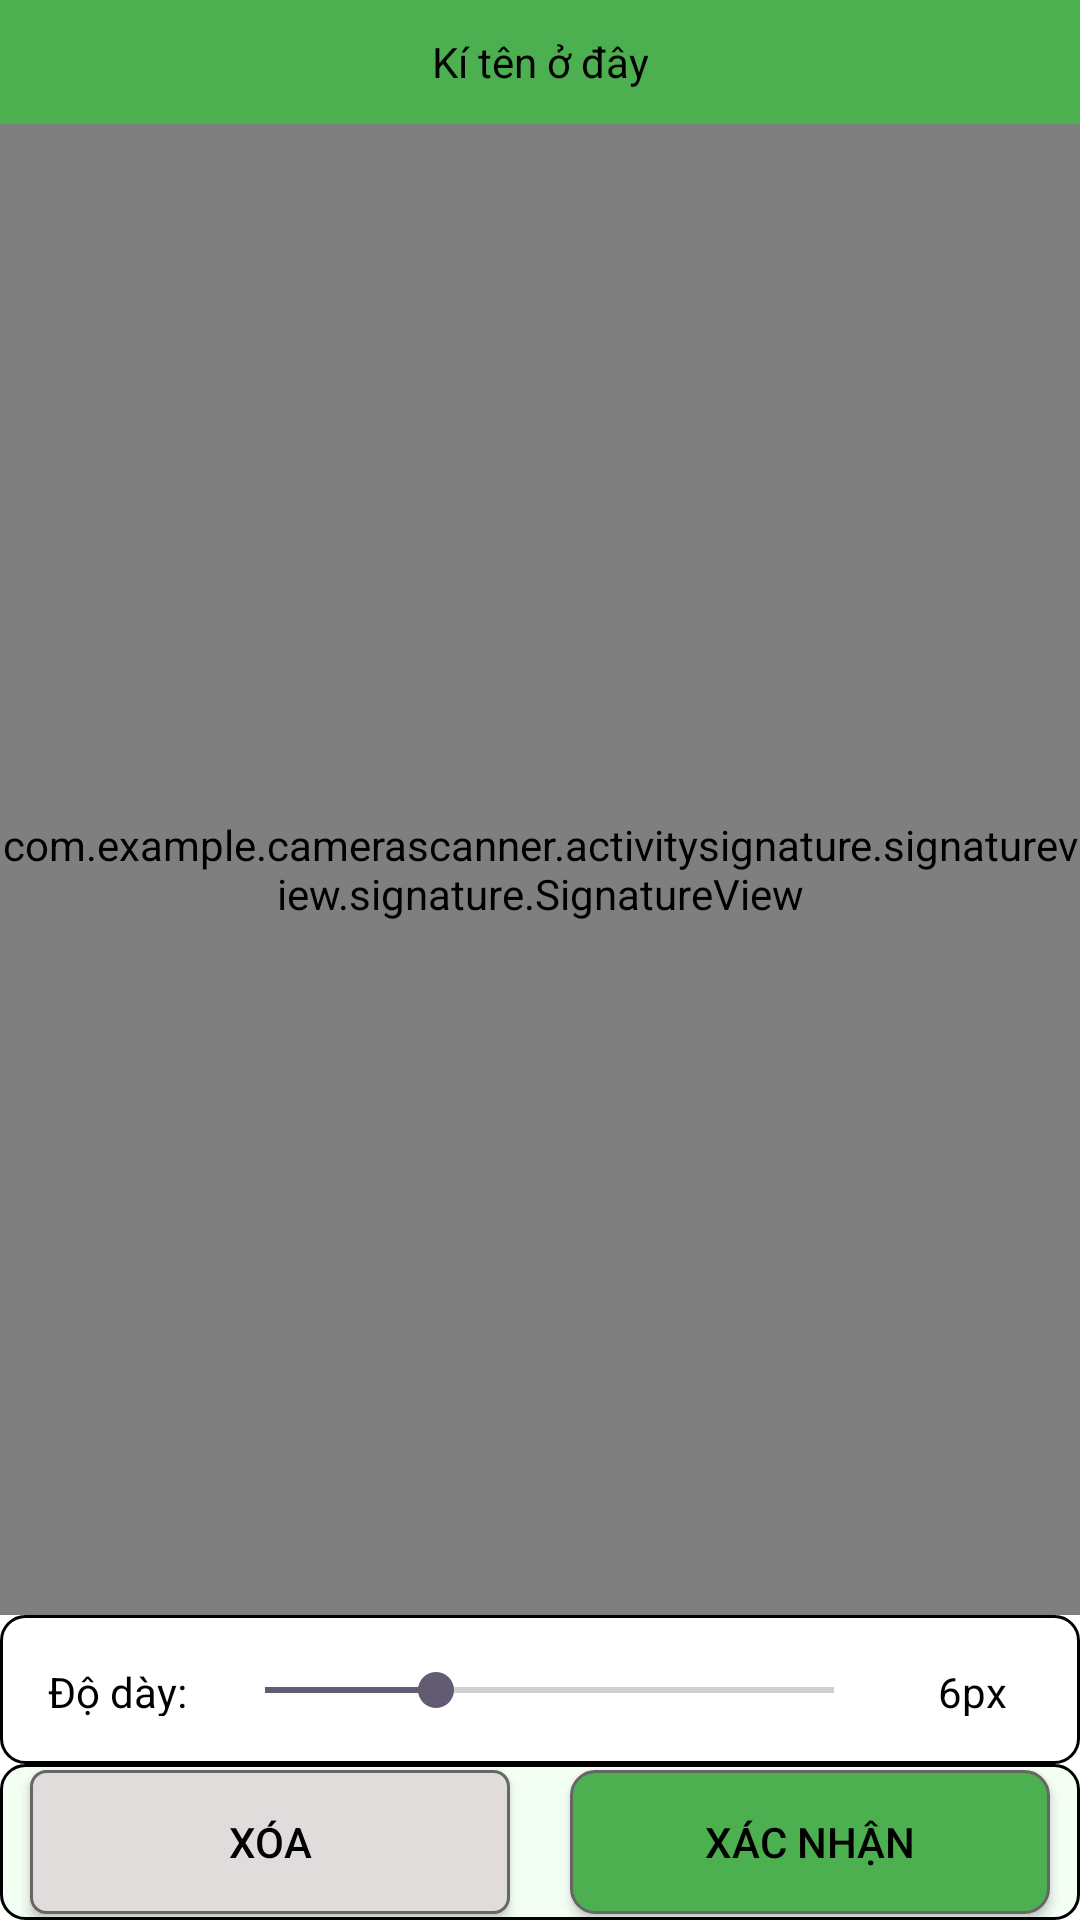

Produce the Android XML layout that renders to this screen, including the resource entries it uses.
<!-- AndroidManifest.xml: application theme Theme.CameraScanner -->
<!-- res/layout/activity_sign.xml -->
<?xml version="1.0" encoding="utf-8"?>
<LinearLayout xmlns:android="http://schemas.android.com/apk/res/android"
    xmlns:tools="http://schemas.android.com/tools"
    android:layout_width="match_parent"
    android:layout_height="match_parent"
    xmlns:app="http://schemas.android.com/apk/res-auto"
    android:orientation="vertical"
    android:background="@color/white">

    <TextView
        android:layout_width="match_parent"
        android:layout_height="0dp"
        android:layout_weight="1"
        android:text="@string/sign_here"
        android:gravity="center"
        android:textColor="@color/black"
        android:background="@color/green_accent"/>

    <com.example.camerascanner.activitysignature.signatureview.signature.SignatureView
        android:id="@+id/signatureView"
        android:layout_width="match_parent"
        android:layout_height="0dp"
        android:layout_weight="12" />

    
    <LinearLayout
        android:layout_width="match_parent"
        android:layout_height="0dp"
        android:layout_weight="1.2"
        android:orientation="horizontal"
        android:gravity="center_vertical"
        android:padding="16dp"
        android:background="@drawable/vien_den_nen_trang">

        <TextView
            android:layout_width="wrap_content"
            android:layout_height="wrap_content"
            android:text="Độ dày:"
            android:textColor="@color/black"
            android:textSize="14sp"
            android:layout_marginEnd="10dp"/>

        <SeekBar
            android:id="@+id/seekBarStrokeWidth"
            android:layout_width="0dp"
            android:layout_height="wrap_content"
            android:layout_marginEnd="10dp"
            android:layout_weight="1"
            android:max="20"
            android:progress="6" />

        <TextView
            android:id="@+id/tvStrokeWidth"
            android:layout_width="wrap_content"
            android:layout_height="wrap_content"
            android:text="6px"
            android:textColor="@color/black"
            android:textSize="14sp"
            android:minWidth="40dp"
            android:gravity="center"/>
    </LinearLayout>

    <LinearLayout
        android:layout_width="match_parent"
        android:layout_height="0dp"
        android:layout_weight="1.25"
        android:orientation="horizontal"
        android:gravity="center"
        android:background="@drawable/vien_den">

        <androidx.appcompat.widget.AppCompatButton
            android:id="@+id/btnDeleteSign"
            android:layout_width="0dp"
            android:layout_weight="1"
            android:layout_height="wrap_content"
            android:layout_marginStart="10dp"
            android:layout_marginEnd="10dp"
            android:background="@drawable/search_background"
            android:text="@string/delete_sign"
            android:textColor="@color/black" />

        <androidx.appcompat.widget.AppCompatButton
            android:id="@+id/btnYesSign"
            android:layout_width="0dp"
            android:layout_weight="1"
            android:layout_height="wrap_content"
            android:layout_marginStart="10dp"
            android:layout_marginEnd="10dp"
            android:background="@drawable/login_background"
            android:text="@string/confirm"
            android:textColor="@color/black" />

    </LinearLayout>

</LinearLayout>
<!-- resources referenced by this layout -->
<resources>
  <color name="black">#000000</color>
  <color name="green_accent">#4CAF50</color>
  <color name="white">#FFFFFF</color>
  <!-- drawable login_background (drawable) -->
  <?xml version="1.0" encoding="utf-8"?>
  <shape xmlns:android="http://schemas.android.com/apk/res/android"
      android:shape="rectangle">
      <corners android:radius="8dp" />
      <solid android:color="@color/green_accent" />
      <stroke android:width="1dp" android:color="#666666" />
  </shape>
  <!-- drawable search_background (drawable) -->
  <?xml version="1.0" encoding="utf-8"?>
  <shape xmlns:android="http://schemas.android.com/apk/res/android"
      android:shape="rectangle">
      <corners android:radius="5dp" />
      <solid android:color="@color/grey_text_icon" />
      <stroke android:width="1dp" android:color="#666666" />
  </shape>
  <!-- drawable vien_den (drawable) -->
  <shape xmlns:android="http://schemas.android.com/apk/res/android"
      android:shape="rectangle"
      >
      <solid android:color="@color/main" />
      <corners android:radius="8dp" />
      <stroke
          android:width="1dp"
          android:color="@color/black"/>
  </shape>
  <!-- drawable vien_den_nen_trang (drawable) -->
  <shape xmlns:android="http://schemas.android.com/apk/res/android"
      android:shape="rectangle"
      >
      <solid android:color="@color/white" />
      <corners android:radius="8dp" />
      <stroke
          android:width="1dp"
          android:color="@color/black"/>
  </shape>
  <string name="confirm">Xác nhận</string>
  <string name="delete_sign">Xóa</string>
  <string name="sign_here">Kí tên ở đây</string>
  <style name="Theme.CameraScanner" parent="Base.Theme.CameraScanner" />
  <color name="grey_text_icon">#E0DCDC</color>
  <color name="main">#F4FFF4</color>
  <style name="Base.Theme.CameraScanner" parent="Theme.Material3.DayNight.NoActionBar">
          
          
      </style>
</resources>
